Photos from the image-classification dataset "dataset" in the GitHub repository afifnasir/CNN-Star-Fruit-Disease-Image-Recognition. Its 2 classes are: healthy fruit, unhealthy fruit.

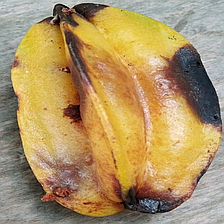
Label: unhealthy fruit

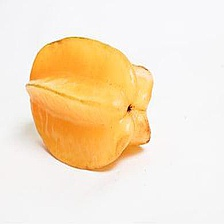
Label: healthy fruit

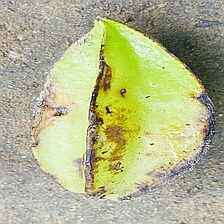
Label: unhealthy fruit

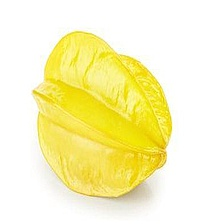
Label: healthy fruit

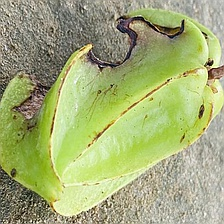
Label: unhealthy fruit

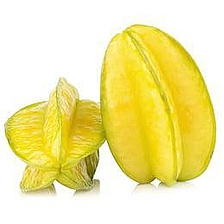
Label: healthy fruit
